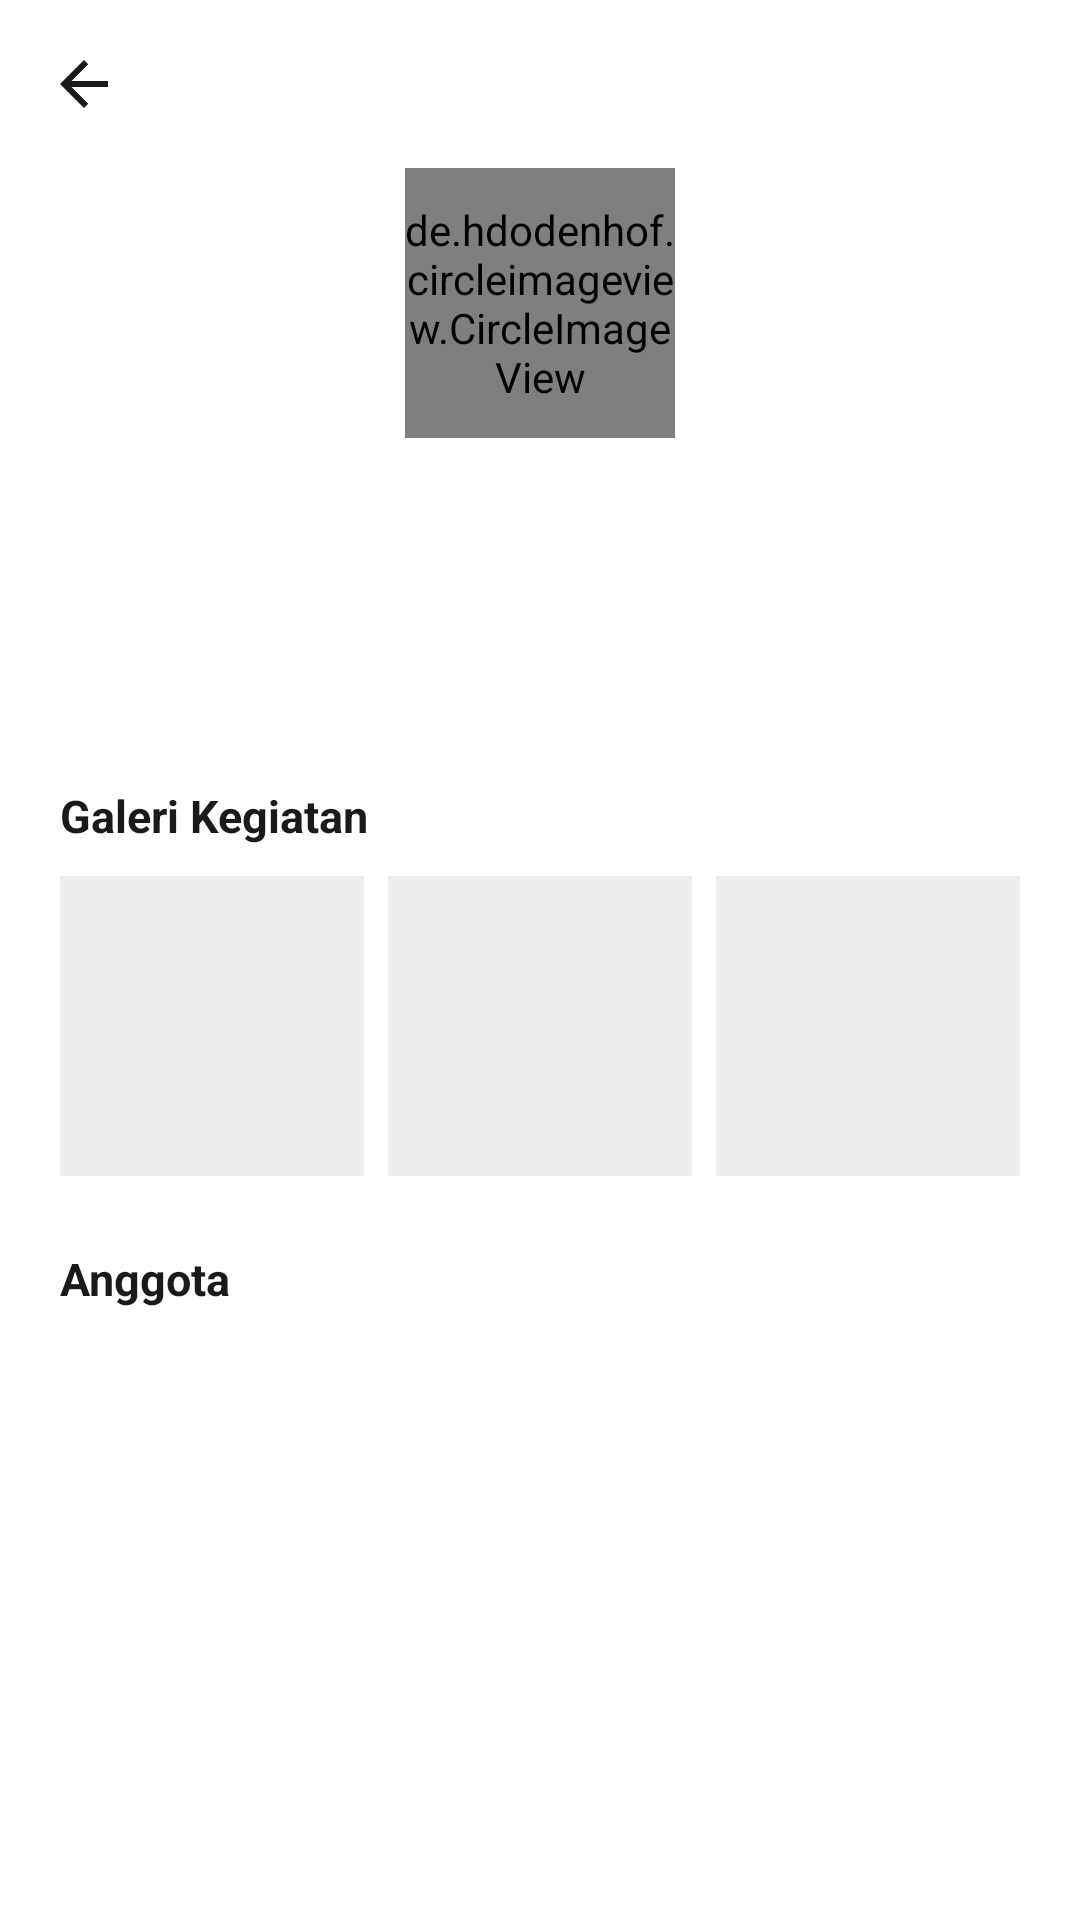

Reconstruct the res/layout file that produces this screen, plus the resources it refers to.
<!-- AndroidManifest.xml: application theme Theme.FutClub -->
<!-- res/layout/activity_community_detail.xml -->
<?xml version="1.0" encoding="utf-8"?>
<androidx.coordinatorlayout.widget.CoordinatorLayout xmlns:android="http://schemas.android.com/apk/res/android"
    xmlns:app="http://schemas.android.com/apk/res-auto"
    xmlns:tools="http://schemas.android.com/tools"
    android:layout_width="match_parent"
    android:layout_height="match_parent"
    android:background="@color/white">

    <ScrollView
        android:layout_width="match_parent"
        android:layout_height="match_parent">

        <LinearLayout
            android:layout_width="match_parent"
            android:layout_height="wrap_content"
            android:orientation="vertical"
            android:paddingBottom="32dp">

            
            <LinearLayout
                android:layout_width="match_parent"
                android:layout_height="wrap_content"
                android:gravity="center_vertical"
                android:orientation="horizontal"
                android:padding="16dp">

                <ImageView
                    android:id="@+id/btnBack"
                    android:layout_width="24dp"
                    android:layout_height="24dp"
                    android:src="@drawable/ic_back" />

                <TextView
                    android:id="@+id/tvEditCommunity"
                    android:layout_width="0dp"
                    android:layout_height="wrap_content"
                    android:layout_weight="1"
                    android:gravity="end"
                    android:text="Edit"
                    android:textColor="@color/green_primary"
                    android:textStyle="bold"
                    android:visibility="gone" />
            </LinearLayout>

            
            <LinearLayout
                android:layout_width="match_parent"
                android:layout_height="wrap_content"
                android:gravity="center"
                android:orientation="vertical"
                android:paddingBottom="16dp">

                <de.hdodenhof.circleimageview.CircleImageView
                    android:id="@+id/imgCommunityPhoto"
                    android:layout_width="90dp"
                    android:layout_height="90dp"
                    android:src="@drawable/ic_default_avatar" />

                <TextView
                    android:id="@+id/tvCommunityName"
                    android:layout_width="wrap_content"
                    android:layout_height="wrap_content"
                    android:layout_marginTop="12dp"
                    android:textColor="@color/text_primary"
                    android:textSize="20sp"
                    android:textStyle="bold"
                    tools:text="Futsal Depok Squad" />

                <TextView
                    android:id="@+id/tvCategoryAndMembers"
                    android:layout_width="wrap_content"
                    android:layout_height="wrap_content"
                    android:layout_marginTop="4dp"
                    android:textColor="@color/text_secondary"
                    android:textSize="13sp"
                    tools:text="Futsal · 12 anggota" />
            </LinearLayout>

            
            <TextView
                android:id="@+id/tvDescription"
                android:layout_width="match_parent"
                android:layout_height="wrap_content"
                android:layout_marginHorizontal="20dp"
                android:layout_marginBottom="20dp"
                android:textColor="@color/text_primary"
                android:textSize="14sp"
                tools:text="Komunitas futsal santai setiap weekend di Depok" />

            
            <com.google.android.material.button.MaterialButton
                android:id="@+id/btnJoinCommunity"
                android:layout_width="match_parent"
                android:layout_height="52dp"
                android:layout_marginHorizontal="20dp"
                android:layout_marginBottom="24dp"
                android:backgroundTint="@color/green_primary"
                android:text="Join Komunitas"
                android:textAllCaps="false"
                app:cornerRadius="26dp"
                android:visibility="gone" />

            
            <com.google.android.material.button.MaterialButton
                android:id="@+id/btnJoinWhatsapp"
                android:layout_width="match_parent"
                android:layout_height="52dp"
                android:layout_marginHorizontal="20dp"
                android:layout_marginBottom="24dp"
                android:backgroundTint="#25D366"
                android:text="Join Grup WhatsApp"
                android:textAllCaps="false"
                app:cornerRadius="26dp"
                app:icon="@drawable/ic_whatsapp"
                app:iconGravity="textStart"
                app:iconTint="@null"
                android:visibility="gone" />

            
            <TextView
                android:layout_width="wrap_content"
                android:layout_height="wrap_content"
                android:layout_marginHorizontal="20dp"
                android:layout_marginBottom="10dp"
                android:text="Galeri Kegiatan"
                android:textColor="@color/text_primary"
                android:textSize="15sp"
                android:textStyle="bold" />

            <LinearLayout
                android:id="@+id/galleryContainer"
                android:layout_width="match_parent"
                android:layout_height="wrap_content"
                android:layout_marginHorizontal="20dp"
                android:layout_marginBottom="24dp"
                android:orientation="horizontal"
                android:weightSum="3">
                
                <ImageView
                    android:id="@+id/imgGallery1"
                    android:layout_width="0dp"
                    android:layout_height="100dp"
                    android:layout_weight="1"
                    android:layout_marginEnd="4dp"
                    android:background="@color/divider"
                    android:scaleType="centerCrop" />

                <ImageView
                    android:id="@+id/imgGallery2"
                    android:layout_width="0dp"
                    android:layout_height="100dp"
                    android:layout_weight="1"
                    android:layout_marginHorizontal="4dp"
                    android:background="@color/divider"
                    android:scaleType="centerCrop" />

                <ImageView
                    android:id="@+id/imgGallery3"
                    android:layout_width="0dp"
                    android:layout_height="100dp"
                    android:layout_weight="1"
                    android:layout_marginStart="4dp"
                    android:background="@color/divider"
                    android:scaleType="centerCrop" />
            </LinearLayout>

            
            <TextView
                android:id="@+id/tvMemberSectionTitle"
                android:layout_width="wrap_content"
                android:layout_height="wrap_content"
                android:layout_marginHorizontal="20dp"
                android:layout_marginBottom="6dp"
                android:text="Anggota"
                android:textColor="@color/text_primary"
                android:textSize="15sp"
                android:textStyle="bold" />

            <androidx.recyclerview.widget.RecyclerView
                android:id="@+id/rvMembers"
                android:layout_width="match_parent"
                android:layout_height="wrap_content"
                android:nestedScrollingEnabled="false" />

        </LinearLayout>
    </ScrollView>
</androidx.coordinatorlayout.widget.CoordinatorLayout>
<!-- resources referenced by this layout -->
<resources>
  <color name="divider">#EDEDED</color>
  <color name="green_primary">#1FAA59</color>
  <color name="text_primary">#1A1A1A</color>
  <color name="text_secondary">#7A7A7A</color>
  <color name="white">#FFFFFF</color>
  <!-- drawable ic_back (drawable) -->
  <vector xmlns:android="http://schemas.android.com/apk/res/android"
      android:width="24dp" android:height="24dp" android:viewportWidth="24" android:viewportHeight="24">
      <path android:fillColor="#1A1A1A" android:pathData="M20,11L7.83,11l5.59,-5.59L12,4l-8,8 8,8 1.41,-1.41L7.83,13L20,13z"/>
  </vector>
  <!-- drawable ic_default_avatar (drawable) -->
  <vector xmlns:android="http://schemas.android.com/apk/res/android"
      android:width="48dp" android:height="48dp" android:viewportWidth="24" android:viewportHeight="24">
      <path android:fillColor="#D9D9D9" android:pathData="M0,0h24v24h-24z"/>
      <path android:fillColor="#9A9A9A" android:pathData="M12,12c2.21,0 4,-1.79 4,-4s-1.79,-4 -4,-4 -4,1.79 -4,4 1.79,4 4,4zM12,14c-2.67,0 -8,1.34 -8,4v2h16v-2c0,-2.66 -5.33,-4 -8,-4z"/>
  </vector>
  <!-- drawable ic_whatsapp (drawable) -->
  <vector xmlns:android="http://schemas.android.com/apk/res/android"
      android:width="24dp" android:height="24dp" android:viewportWidth="24" android:viewportHeight="24">
      <path android:fillColor="#FFFFFF" android:pathData="M12.04,2c-5.52,0 -10,4.48 -10,10 0,1.77 0.46,3.45 1.27,4.9L2,22l5.25,-1.38c1.4,0.76 2.99,1.19 4.79,1.19h0c5.52,0 10,-4.48 10,-10S17.56,2 12.04,2zM12.04,20.15h0c-1.5,0 -2.98,-0.4 -4.27,-1.16l-0.31,-0.18 -3.18,0.83 0.85,-3.1 -0.2,-0.32c-0.83,-1.32 -1.27,-2.85 -1.27,-4.42 0,-4.54 3.7,-8.24 8.24,-8.24 2.2,0 4.27,0.86 5.83,2.42 1.56,1.56 2.42,3.63 2.42,5.83 0,4.54 -3.7,8.24 -8.11,8.24z"/>
  </vector>
  <style name="Theme.FutClub" parent="Theme.Material3.Light.NoActionBar">
          <item name="colorPrimary">@color/green_primary</item>
          <item name="colorPrimaryVariant">@color/green_dark</item>
          <item name="colorOnPrimary">@color/white</item>
          <item name="colorSecondary">@color/green_accent</item>
          <item name="android:statusBarColor">@color/white</item>
          <item name="android:windowLightStatusBar">true</item>
          <item name="android:windowBackground">@color/background</item>
          <item name="android:fontFamily">sans-serif</item>
      </style>
  <color name="green_dark">#158A45</color>
  <color name="green_accent">#22C55E</color>
  <color name="background">#FAFAFA</color>
</resources>
